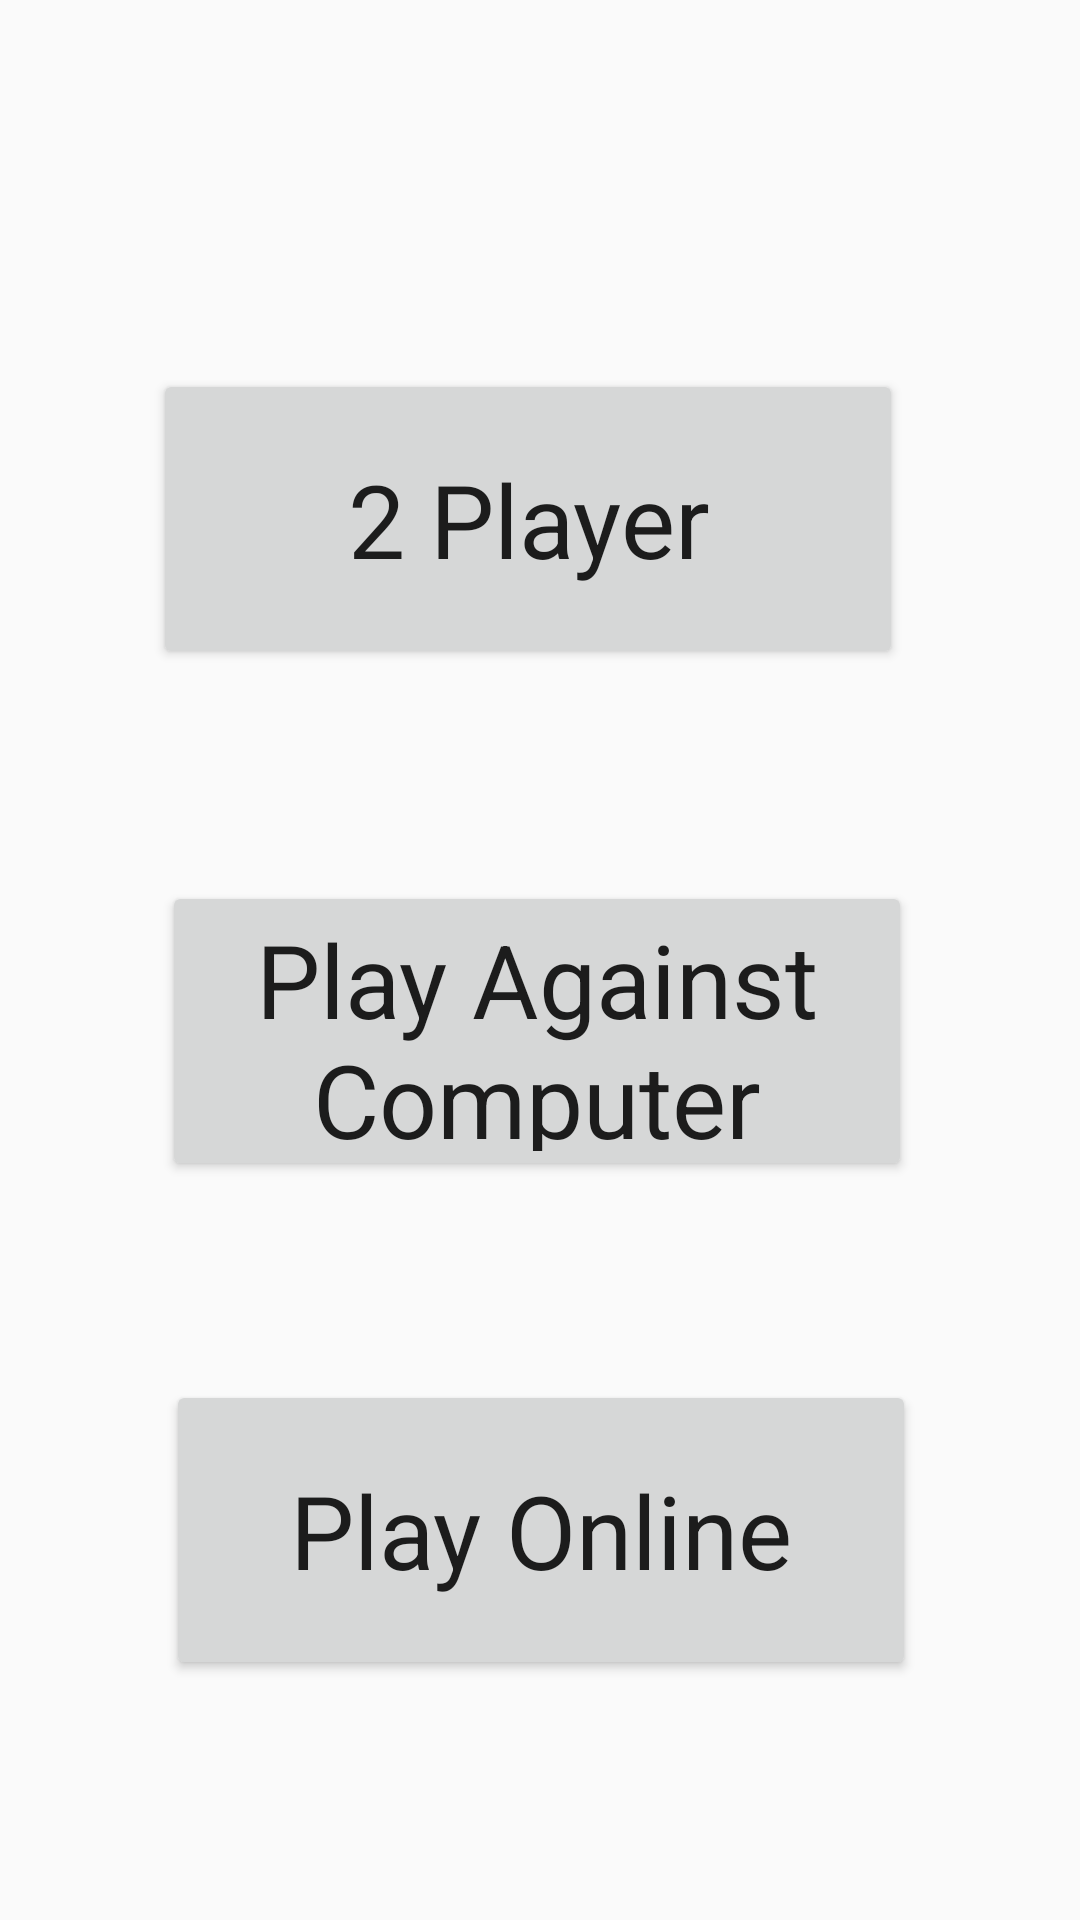

Here is an Android app screen rendered from its layout file. Give the layout XML and the strings, colors and styles it references.
<!-- AndroidManifest.xml: application theme AppTheme -->
<!-- res/layout/activity_main.xml -->
<?xml version="1.0" encoding="utf-8"?>
<androidx.constraintlayout.widget.ConstraintLayout xmlns:android="http://schemas.android.com/apk/res/android"
    xmlns:app="http://schemas.android.com/apk/res-auto"
    xmlns:tools="http://schemas.android.com/tools"
    android:layout_width="match_parent"
    android:layout_height="match_parent"
    tools:context=".MainActivity"
    android:background="@drawable/background">

    <Button
        android:id="@+id/twoPlayerButton"
        android:layout_width="250dp"
        android:layout_height="100dp"
        android:onClick="create2PlayerActivity"
        android:text="@string/_2_player"
        android:textAppearance="@style/TextAppearance.AppCompat.Large"
        android:textSize="34sp"
        app:layout_constraintBottom_toTopOf="@+id/onlineButton"
        app:layout_constraintEnd_toEndOf="parent"
        app:layout_constraintHorizontal_bias="0.464"
        app:layout_constraintStart_toStartOf="parent"
        app:layout_constraintTop_toTopOf="parent"
        app:layout_constraintVertical_bias="0.342" />

    <Button
        android:id="@+id/aiButton"
        android:layout_width="250dp"
        android:layout_height="100dp"
        android:onClick="createAiGame"
        android:text="@string/play_against_computer"
        android:textAppearance="@style/TextAppearance.AppCompat.Large"
        android:textSize="34sp"
        app:layout_constraintBottom_toTopOf="@+id/onlineButton"
        app:layout_constraintEnd_toEndOf="parent"
        app:layout_constraintHorizontal_bias="0.492"
        app:layout_constraintStart_toStartOf="parent"
        app:layout_constraintTop_toBottomOf="@+id/twoPlayerButton"
        app:layout_constraintVertical_bias="0.517" />

    <Button
        android:id="@+id/onlineButton"
        android:layout_width="250dp"
        android:layout_height="100dp"
        android:layout_marginBottom="80dp"
        android:text="@string/play_online"
        android:textSize="34sp"
        android:textAppearance="@style/TextAppearance.AppCompat.Large"
        app:layout_constraintBottom_toBottomOf="parent"
        app:layout_constraintEnd_toEndOf="parent"
        app:layout_constraintHorizontal_bias="0.504"
        app:layout_constraintStart_toStartOf="parent" />

</androidx.constraintlayout.widget.ConstraintLayout>
<!-- resources referenced by this layout -->
<resources>
  <string name="_2_player">2 Player</string>
  <string name="play_against_computer">Play Against Computer</string>
  <string name="play_online">Play Online</string>
  <style name="AppTheme" parent="Theme.AppCompat.Light.NoActionBar">
          
          <item name="colorPrimary">@color/colorPrimary</item>
          <item name="colorPrimaryDark">@color/colorPrimaryDark</item>
          <item name="colorAccent">@color/colorAccent</item>
      </style>
  <!-- not gathered from this repository: default colours our renderer supplied (Android Studio template values) -->
  <color name="colorPrimary">#FF6200EE</color>
  <color name="colorPrimaryDark">#FF3700B3</color>
  <color name="colorAccent">#FF03DAC5</color>
</resources>
